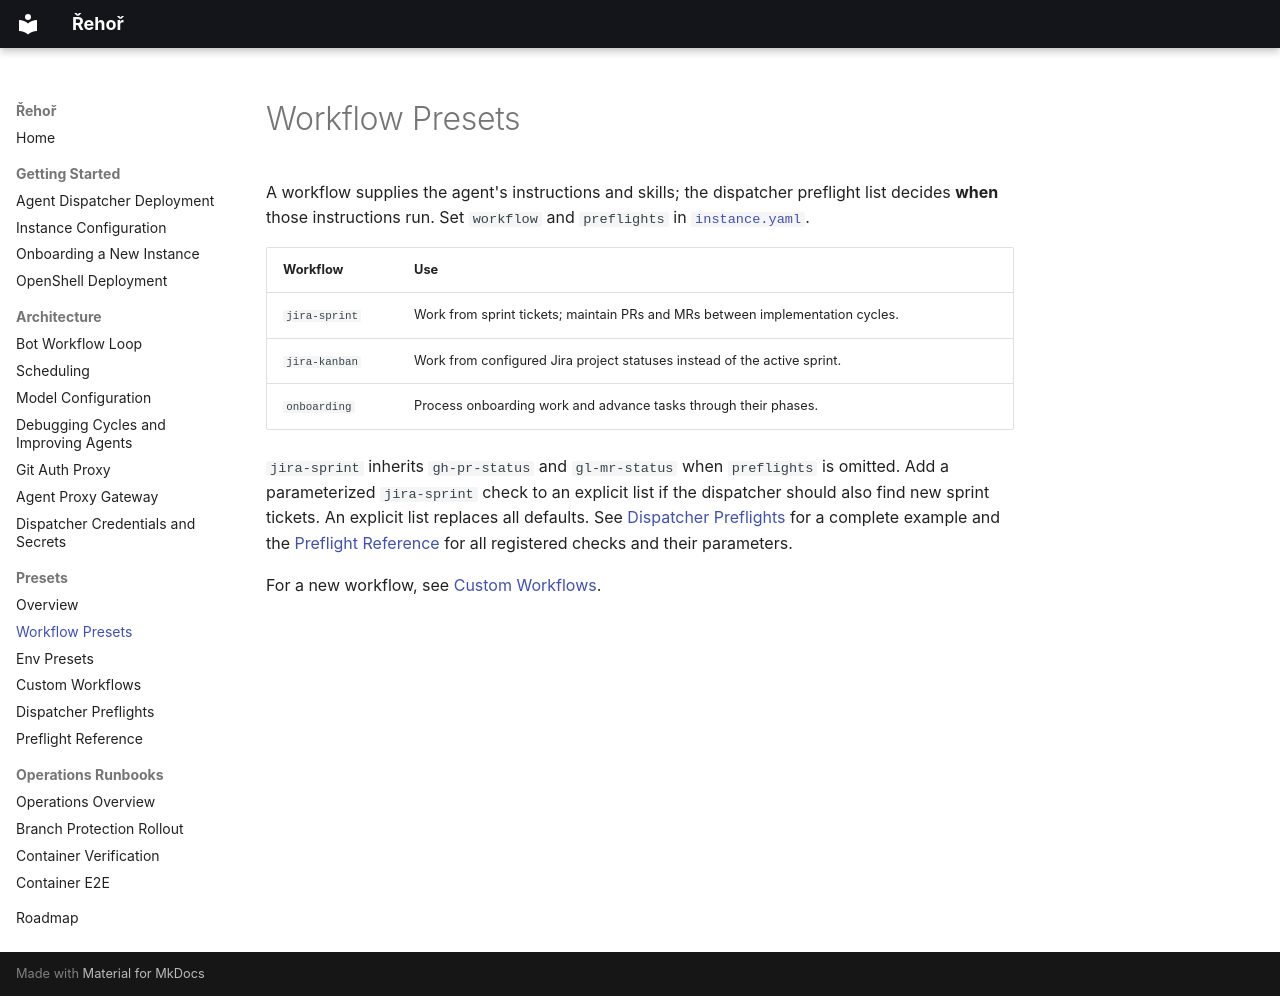

repository: OpenShift-Fleet/rehor · page: presets/workflows/index.html · generator: mkdocs

# Workflow Presets

A workflow supplies the agent's instructions and skills; the dispatcher preflight list decides **when** those instructions run. Set `workflow` and `preflights` in [`instance.yaml`](instance-config.md).

| Workflow | Use |
|---|---|
| `jira-sprint` | Work from sprint tickets; maintain PRs and MRs between implementation cycles. |
| `jira-kanban` | Work from configured Jira project statuses instead of the active sprint. |
| `onboarding` | Process onboarding work and advance tasks through their phases. |

`jira-sprint` inherits `gh-pr-status` and `gl-mr-status` when `preflights` is omitted. Add a parameterized `jira-sprint` check to an explicit list if the dispatcher should also find new sprint tickets. An explicit list replaces all defaults. See [Dispatcher Preflights](custom-preflight.md) for a complete example and the [Preflight Reference](preflight-reference.md) for all registered checks and their parameters.

For a new workflow, see [Custom Workflows](custom-workflows.md).
